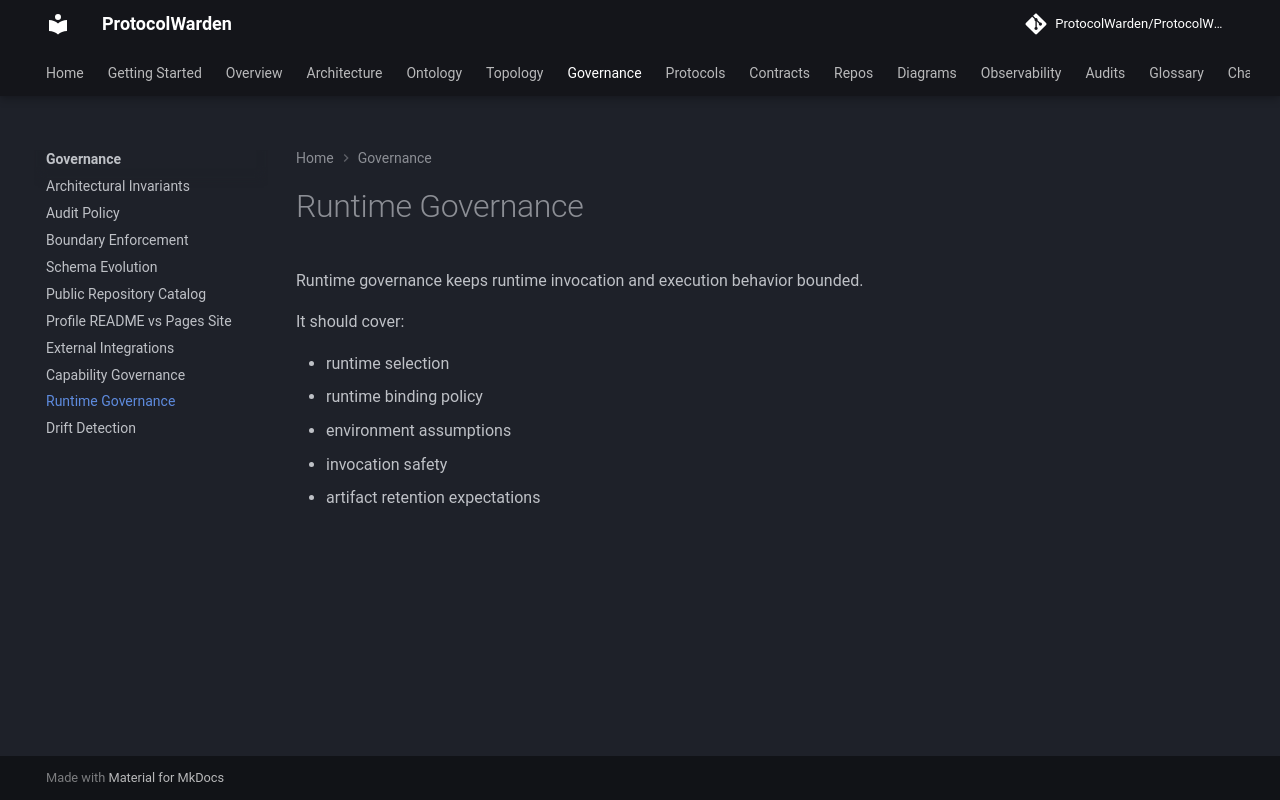

repository: ProtocolWarden/ProtocolWarden.github.io · page: governance/runtime-governance/index.html · generator: mkdocs

# Runtime Governance

Runtime governance keeps runtime invocation and execution behavior bounded.

It should cover:

- runtime selection
- runtime binding policy
- environment assumptions
- invocation safety
- artifact retention expectations
